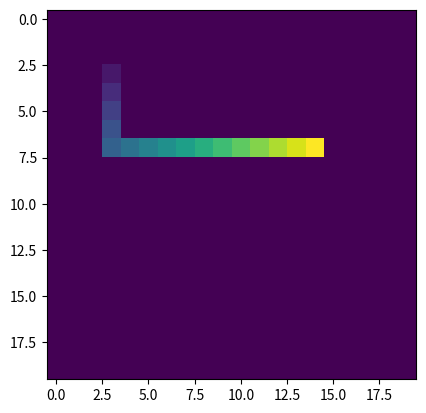

Here is the Python script that generated this plot:
import matplotlib.pyplot as plt
import numpy as np

SS_SIZE = 20

state_space = np.random.rand(SS_SIZE, SS_SIZE) * 0.0

start = (3, 3)
goal = (7, 14)

actions = [(-1, 0), (0, -1), (1, 0), (0, 1)]

visited = []

visited.append(start)

path_memory = {}

i = 0


def apply_action(state, action):
    new_state = state[0] + action[0], state[1] + action[1]
    return new_state

def check_boundaries(state):

    if state[0] >= 0 and state[0] < SS_SIZE and state[1] >= 0 and state[1] < SS_SIZE:
        return True
    else:
        print("Hit the boundary!")
        return False

def check_visited(state):

    if state not in visited:
        return True
    else:
        print("Already in visited!")
        return False
    
def state_space_search(state, depth, goal, actions, i):

    i += 1

    if state == goal:
        print("Yupi!")
        return True

    if depth > 0:
        depth -= 1
        pass
    else:
        print("Depth end")
        return False

    for action in actions:
        new_state = apply_action(state, action)
        if check_boundaries(new_state) and check_visited(new_state):
            visited.append(new_state)
            path_memory[new_state] = state

    if(state_space_search(visited[i], depth, goal, actions, i)):
        print("path", visited[i])
        return True
    

def return_path(path_memory):

    var = True
    zpet = goal
    vektor = [zpet]
    while(var):
        zpet = path_memory[zpet]
        vektor.append(zpet)
        if zpet == start:
            vektor.reverse()
            var = False

    return vektor

print(state_space_search(start, 500, goal, actions, i))


vektor = return_path(path_memory)

const = len(vektor)
const_dva = 1/const
for path in vektor:
    state_space[path] += const_dva
    const_dva += 1/const

# state_space[goal] = 1
plt.imshow(state_space)
plt.show()
